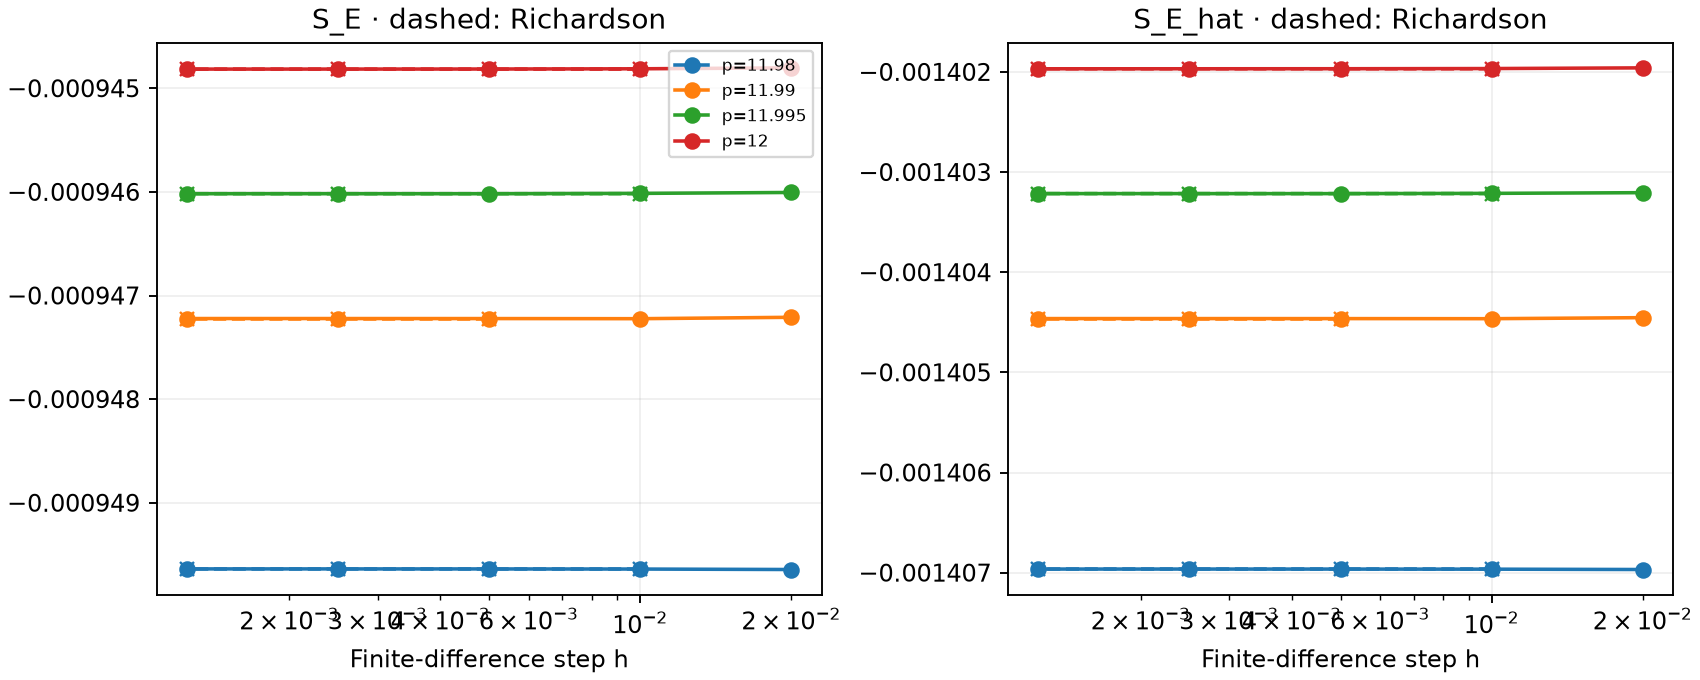

The data file committed next to this chart (first rows):
p, aperture_order, radial_order, angular_order, h, stencil, E, E_hat, E_res, semi_axis, area_relative_error, jacobian_second_moment_relative_error, S_E, S_E_hat, sensitivity_abs_difference, sensitivity_relative_difference, sensitivity_sign_agrees, E_abs_change, E_rel_change, E_hat_abs_change, E_hat_rel_change, E_res_abs_change, E_res_rel_change, S_E_abs_change
11.98, 64, 32, 32, 0.02, centered_2, 0.07314, 0.09169, 0.07178, 8.908, 2.220446049250313e-16, 2.6645352591003757e-15, -0.0009496, -0.001407, 0.0004573, 0.4816, True, , , , , , , 
11.98, 64, 32, 32, 0.01, centered_2, 0.07314, 0.09169, 0.07178, 8.908, 2.220446049250313e-16, 2.6645352591003757e-15, -0.0009496, -0.001407, 0.0004573, 0.4816, True, 0.0, 0.0, 0.0, 0.0, 0.0, 0.0, 4.48768487648632e-09
11.98, 64, 32, 32, 0.005, centered_2, 0.07314, 0.09169, 0.07178, 8.908, 2.220446049250313e-16, 2.6645352591003757e-15, -0.0009496, -0.001407, 0.0004573, 0.4816, True, 0.0, 0.0, 0.0, 0.0, 0.0, 0.0, 1.1219226936365345e-09
11.98, 64, 32, 32, 0.0025, centered_2, 0.07314, 0.09169, 0.07178, 8.908, 2.220446049250313e-16, 2.6645352591003757e-15, -0.0009496, -0.001407, 0.0004573, 0.4816, True, 0.0, 0.0, 0.0, 0.0, 0.0, 0.0, 2.8050062272910736e-10
11.98, 64, 32, 32, 0.00125, centered_2, 0.07314, 0.09169, 0.07178, 8.908, 2.220446049250313e-16, 2.6645352591003757e-15, -0.0009496, -0.001407, 0.0004573, 0.4816, True, 0.0, 0.0, 0.0, 0.0, 0.0, 0.0, 7.004397062360113e-11
11.99, 64, 32, 32, 0.02, backward_2, 0.07314, 0.09168, 0.07177, 8.908, 3.3306690738754696e-16, 2.220446049250313e-15, -0.0009472, -0.001404, 0.0004572, 0.4827, True, , , , , , , 
11.99, 64, 32, 32, 0.01, centered_2, 0.07314, 0.09168, 0.07177, 8.908, 3.3306690738754696e-16, 2.220446049250313e-15, -0.0009472, -0.001404, 0.0004572, 0.4827, True, 0.0, 0.0, 0.0, 0.0, 0.0, 0.0, 1.3482650412788288e-08
11.99, 64, 32, 32, 0.005, centered_2, 0.07314, 0.09168, 0.07177, 8.908, 3.3306690738754696e-16, 2.220446049250313e-15, -0.0009472, -0.001404, 0.0004572, 0.4827, True, 0.0, 0.0, 0.0, 0.0, 0.0, 0.0, 1.1170502023372109e-09
11.99, 64, 32, 32, 0.0025, centered_2, 0.07314, 0.09168, 0.07177, 8.908, 3.3306690738754696e-16, 2.220446049250313e-15, -0.0009472, -0.001404, 0.0004572, 0.4827, True, 0.0, 0.0, 0.0, 0.0, 0.0, 0.0, 2.792627240566503e-10
11.99, 64, 32, 32, 0.00125, centered_2, 0.07314, 0.09168, 0.07177, 8.908, 3.3306690738754696e-16, 2.220446049250313e-15, -0.0009472, -0.001404, 0.0004572, 0.4827, True, 0.0, 0.0, 0.0, 0.0, 0.0, 0.0, 6.986078382453798e-11
11.99, 64, 32, 32, 0.02, backward_2, 0.07313, 0.09167, 0.07176, 8.908, 2.220446049250313e-16, 2.220446049250313e-15, -0.000946, -0.001403, 0.0004572, 0.4833, True, , , , , , , 
11.99, 64, 32, 32, 0.01, backward_2, 0.07313, 0.09167, 0.07176, 8.908, 2.220446049250313e-16, 2.220446049250313e-15, -0.000946, -0.001403, 0.0004572, 0.4833, True, 0.0, 0.0, 0.0, 0.0, 0.0, 0.0, 8.985140756423426e-09
11.99, 64, 32, 32, 0.005, centered_2, 0.07313, 0.09167, 0.07176, 8.908, 2.220446049250313e-16, 2.220446049250313e-15, -0.000946, -0.001403, 0.0004572, 0.4833, True, 0.0, 0.0, 0.0, 0.0, 0.0, 0.0, 3.3535743626522674e-09
11.99, 64, 32, 32, 0.0025, centered_2, 0.07313, 0.09167, 0.07176, 8.908, 2.220446049250313e-16, 2.220446049250313e-15, -0.000946, -0.001403, 0.0004572, 0.4833, True, 0.0, 0.0, 0.0, 0.0, 0.0, 0.0, 2.786784691899413e-10
11.99, 64, 32, 32, 0.00125, centered_2, 0.07313, 0.09167, 0.07176, 8.908, 2.220446049250313e-16, 2.220446049250313e-15, -0.000946, -0.001403, 0.0004572, 0.4833, True, 0.0, 0.0, 0.0, 0.0, 0.0, 0.0, 6.959155474106637e-11
12.0, 64, 32, 32, 0.02, backward_2, 0.07313, 0.09166, 0.07175, 8.908, 3.3306690738754696e-16, 2.220446049250313e-15, -0.0009448, -0.001402, 0.0004572, 0.4839, True, , , , , , , 
12.0, 64, 32, 32, 0.01, backward_2, 0.07313, 0.09166, 0.07175, 8.908, 3.3306690738754696e-16, 2.220446049250313e-15, -0.0009448, -0.001402, 0.0004572, 0.4839, True, 0.0, 0.0, 0.0, 0.0, 0.0, 0.0, 8.965605688415756e-09
12.0, 64, 32, 32, 0.005, backward_2, 0.07313, 0.09166, 0.07175, 8.908, 3.3306690738754696e-16, 2.220446049250313e-15, -0.0009448, -0.001402, 0.0004572, 0.4839, True, 0.0, 0.0, 0.0, 0.0, 0.0, 0.0, 2.2328812410155052e-09
12.0, 64, 32, 32, 0.0025, backward_2, 0.07313, 0.09166, 0.07175, 8.908, 3.3306690738754696e-16, 2.220446049250313e-15, -0.0009448, -0.001402, 0.0004572, 0.4839, True, 0.0, 0.0, 0.0, 0.0, 0.0, 0.0, 5.571806904747234e-10
12.0, 64, 32, 32, 0.00125, backward_2, 0.07313, 0.09166, 0.07175, 8.908, 3.3306690738754696e-16, 2.220446049250313e-15, -0.0009448, -0.001402, 0.0004572, 0.4839, True, 0.0, 0.0, 0.0, 0.0, 0.0, 0.0, 1.3911649610065524e-10
